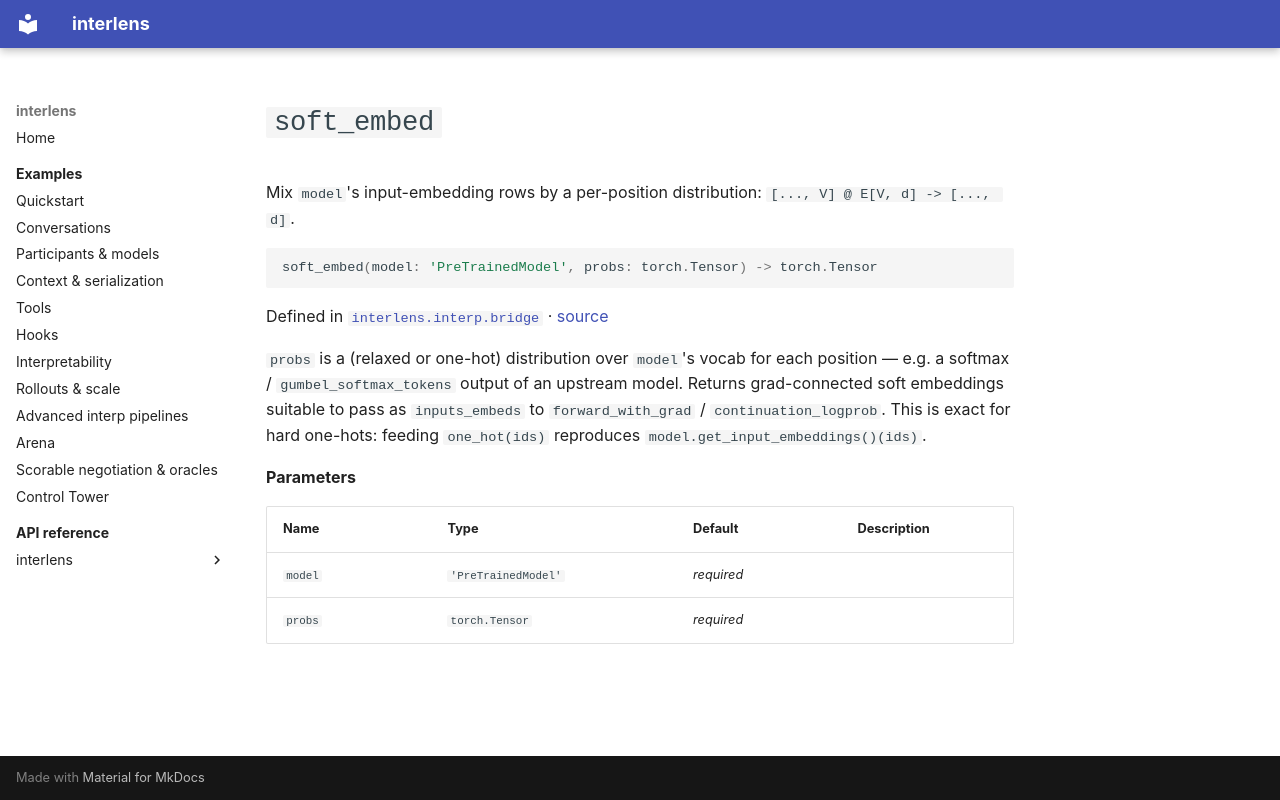

repository: Sid-MB/interlens · page: reference/interlens/interp/bridge/soft_embed/index.html · generator: mkdocs

# `soft_embed`

Mix `model`'s input-embedding rows by a per-position distribution: `[..., V] @ E[V, d] -> [..., d]`.

```python
soft_embed(model: 'PreTrainedModel', probs: torch.Tensor) -> torch.Tensor
```

Defined in [`interlens.interp.bridge`](index.md) · [source](https://github.com/Sid-MB/interlens/blob/main/src/interlens/interp/bridge.py#L45-L54)

`probs` is a (relaxed or one-hot) distribution over `model`'s vocab for each position — e.g. a softmax /
`gumbel_softmax_tokens` output of an upstream model. Returns grad-connected soft embeddings suitable to pass as
`inputs_embeds` to `forward_with_grad` / `continuation_logprob`. This is exact for hard one-hots: feeding
`one_hot(ids)` reproduces `model.get_input_embeddings()(ids)`.

**Parameters**

| Name | Type | Default | Description |
|---|---|---|---|
| `model` | `'PreTrainedModel'` | *required* |  |
| `probs` | `torch.Tensor` | *required* |  |
